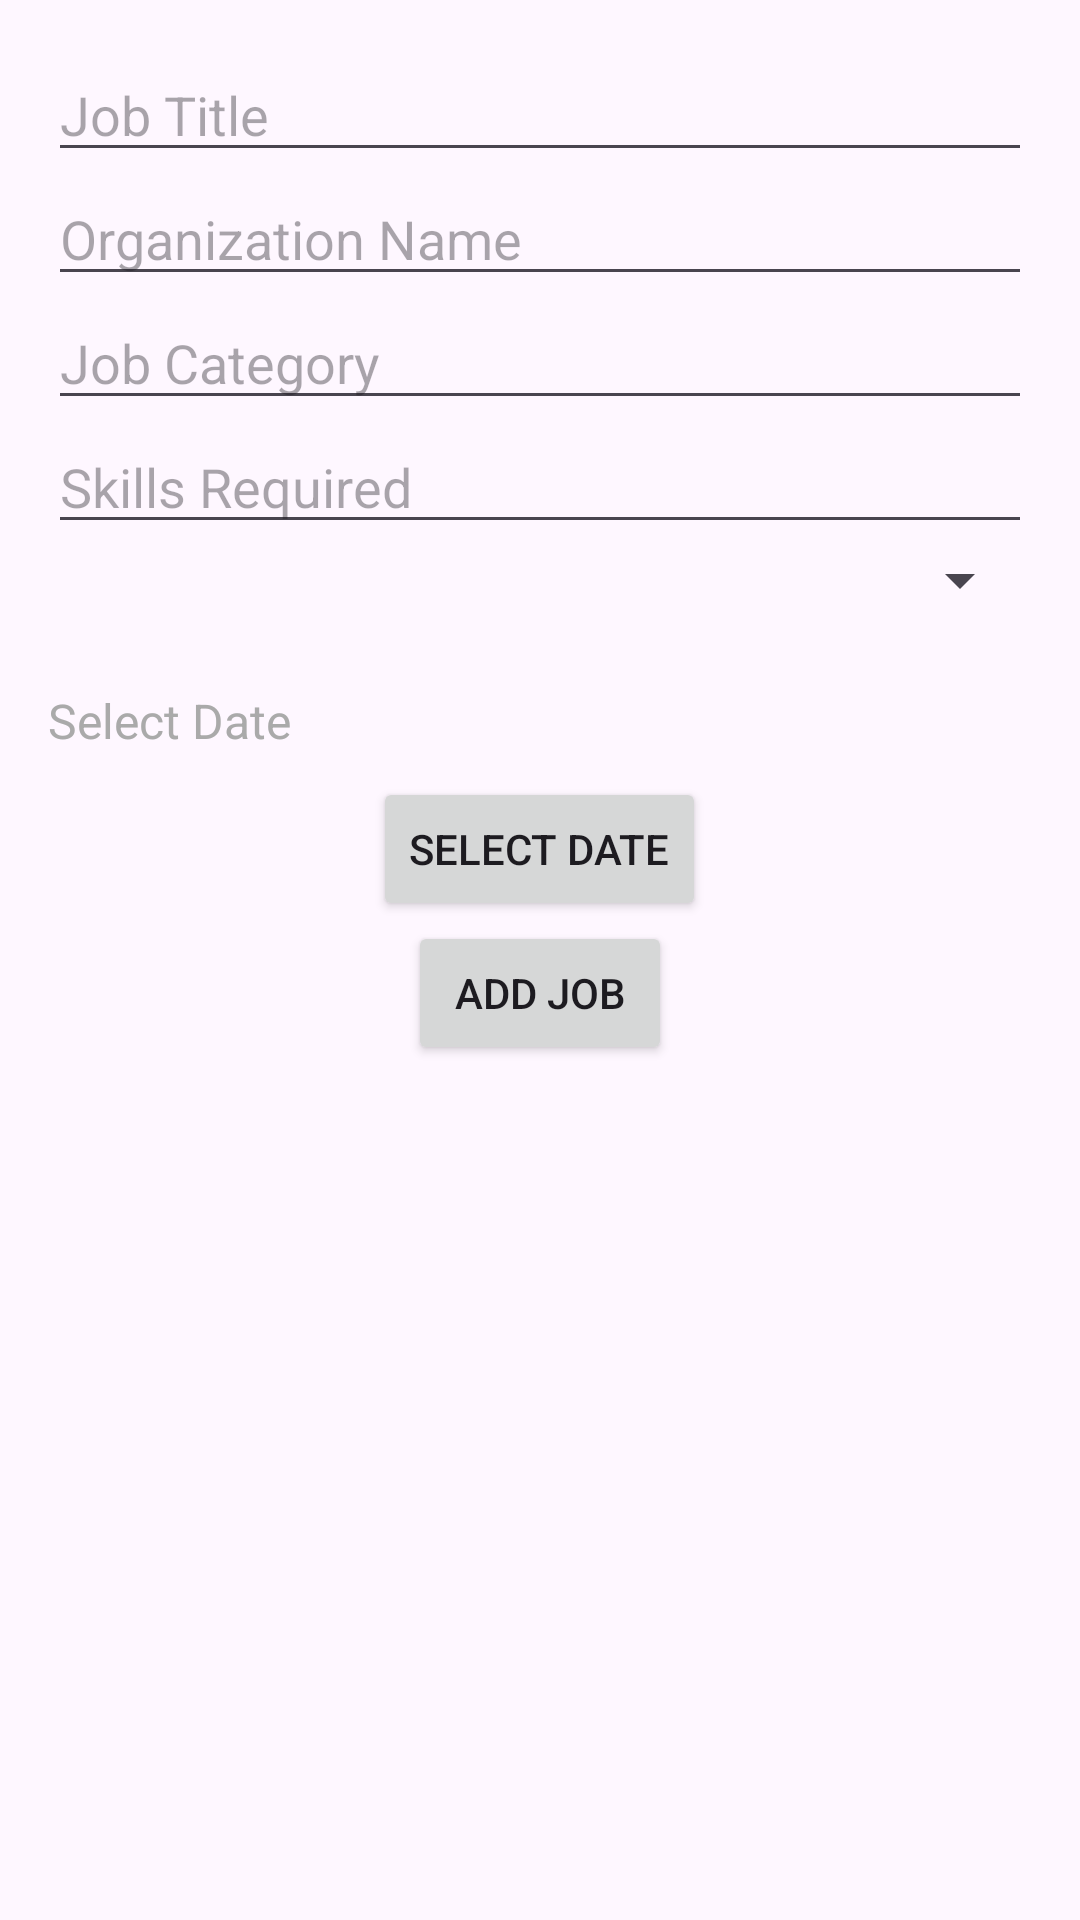

Write the Android layout XML for this screen, with the resource values it uses.
<!-- AndroidManifest.xml: application theme Theme.JobApplicationApp -->
<!-- res/layout/fragment_job_post.xml -->
<?xml version="1.0" encoding="utf-8"?>
<LinearLayout
    xmlns:android="http://schemas.android.com/apk/res/android"
    android:layout_width="match_parent"
    android:layout_height="match_parent"
    android:orientation="vertical"
    android:padding="16dp">

    
    <EditText
        android:id="@+id/job_title"
        android:layout_width="match_parent"
        android:layout_height="wrap_content"
        android:hint="Job Title" />

    
    <EditText
        android:id="@+id/job_organization"
        android:layout_width="match_parent"
        android:layout_height="wrap_content"
        android:hint="Organization Name" />

    
    <EditText
        android:id="@+id/job_category"
        android:layout_width="match_parent"
        android:layout_height="wrap_content"
        android:hint="Job Category" />

    
    <EditText
        android:id="@+id/skills_required"
        android:layout_width="match_parent"
        android:layout_height="wrap_content"
        android:hint="Skills Required" />

    
    <Spinner
        android:id="@+id/spinner_status"
        android:layout_width="match_parent"
        android:layout_height="wrap_content" />

    
    <TextView
        android:id="@+id/select_date"
        android:layout_width="match_parent"
        android:layout_height="wrap_content"
        android:text="Select Date"
        android:textSize="16sp"
        android:paddingTop="16dp"
        android:layout_marginTop="8dp"
        android:textColor="@android:color/darker_gray" />

    <Button
        android:id="@+id/btn_select_date"
        android:layout_width="wrap_content"
        android:layout_height="wrap_content"
        android:text="Select Date"
        android:layout_gravity="center"
        android:layout_marginTop="8dp" />

    
    <Button
        android:id="@+id/btn_add_job"
        android:layout_width="wrap_content"
        android:layout_height="wrap_content"
        android:text="Add Job"
        android:layout_gravity="center" />

</LinearLayout>
<!-- resources referenced by this layout -->
<resources>
  <style name="Theme.JobApplicationApp" parent="Base.Theme.JobApplicationApp" />
  <style name="Base.Theme.JobApplicationApp" parent="Theme.Material3.DayNight.NoActionBar">
          
          
      </style>
</resources>
